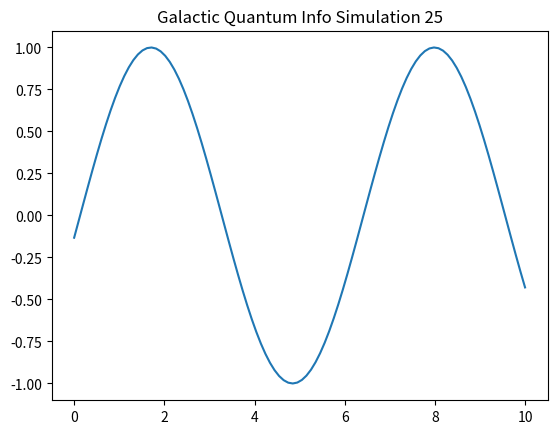

The script that saved this image:
%matplotlib inline
import numpy as np
import matplotlib.pyplot as plt

def run_sim_25():
    x = np.linspace(0, 10, 100)
    y = np.sin(x + 25)
    plt.plot(x, y)
    plt.title("Galactic Quantum Info Simulation 25")
    plt.savefig("sim_25.png")

if __name__ == "__main__":
    run_sim_25()
